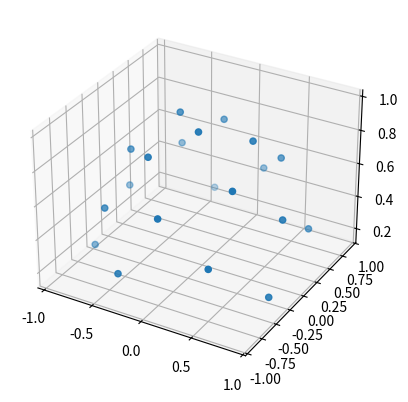

Write the Python code that produced this figure.
from numpy import pi, cos, sin, arccos, arange, column_stack
import matplotlib.pyplot as pp

num_pts = 20
indices = arange(0, num_pts, dtype=float) + 0.5

phi = arccos(1 - indices*0.85 / num_pts)
theta = pi * (1 + 5**0.5) * indices

x, y, z = cos(theta) * sin(phi), sin(theta) * sin(phi), cos(phi)

for dir in column_stack((x,y,z)):
    print(f"vec3({dir[0]},{dir[2]},{dir[1]}),")


pp.figure().add_subplot(111, projection='3d').scatter(x, y, z)
pp.show()
